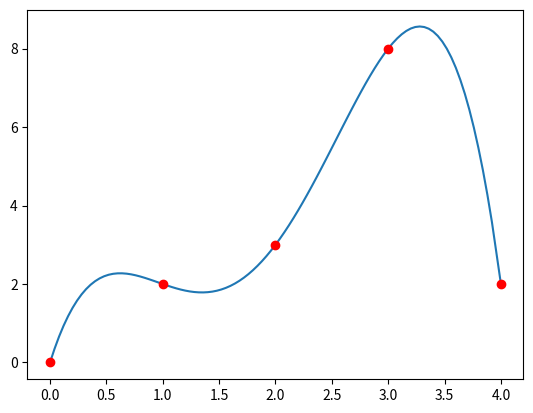

The matplotlib source for this figure:
from matplotlib import pyplot as plt


def Lg(data, testdata):
    predict = 0
    data_x = [data[i][0] for i in range(len(data))]
    data_y = [data[i][1] for i in range(len(data))]
    if testdata in data_x:
        # print "testdata is already known"
        return data_y[data_x.index(testdata)]
    for i in range(len(data_x)):
        af = 1
        for j in range(len(data_x)):
            if j != i:
                af *= 1.0 * (testdata - data_x[j]) / (data_x[i] - data_x[j])
        predict += data_y[i] * af
    return predict


def plot(data, nums):
    data_x = [data[i][0] for i in range(len(data))]
    data_y = [data[i][1] for i in range(len(data))]
    Area = [min(data_x), max(data_x)]
    X = [Area[0] + 1.0 * i * (Area[1] - Area[0]) / nums for i in range(nums)]
    X[len(X) - 1] = Area[1]
    Y = [Lg(data, x) for x in X]
    plt.plot(X, Y, label='result')
    for i in range(len(data_x)):
        plt.plot(data_x[i], data_y[i], 'ro', label="point")
    plt.savefig('Lg.jpg')
    plt.show()


data = [[0, 0], [1, 2], [2, 3], [3, 8], [4, 2]]
print(Lg(data, 1.5))
plot(data, 100)
